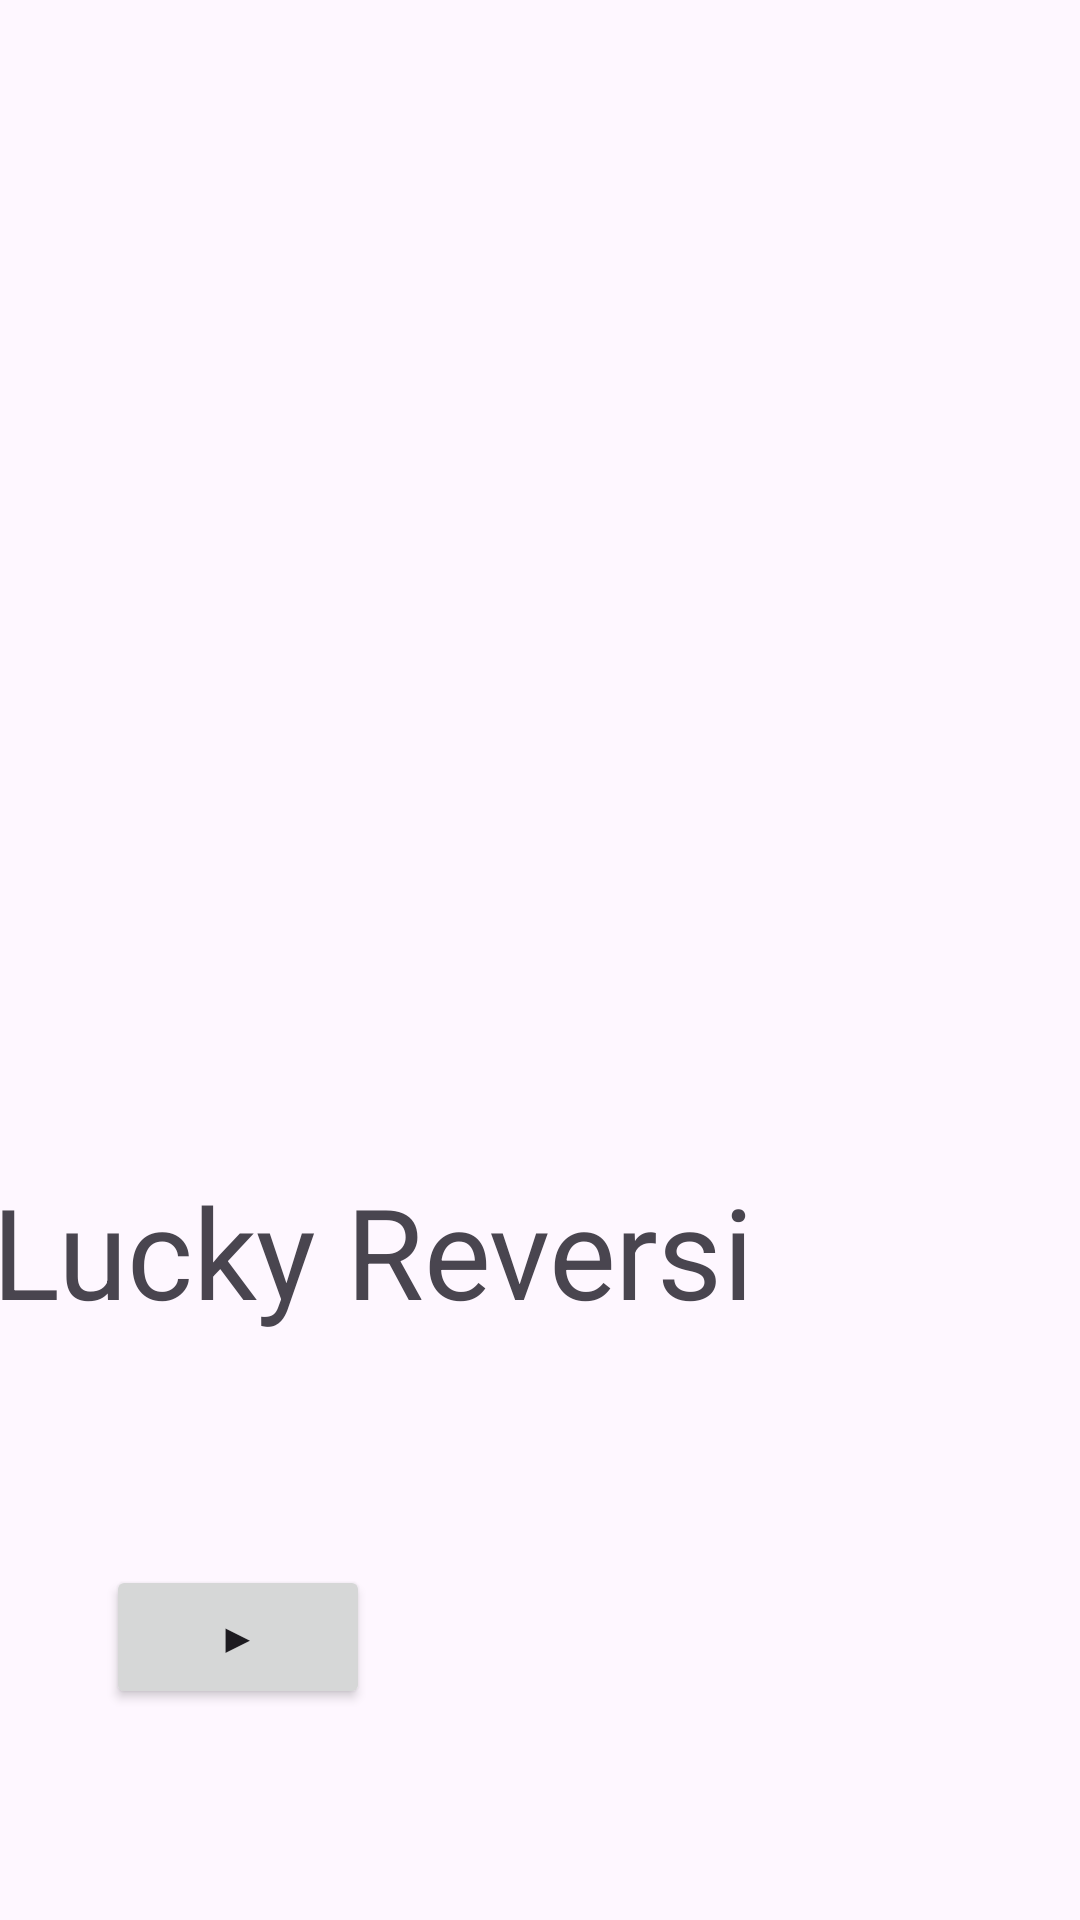

Write the Android layout XML for this screen, with the resource values it uses.
<!-- AndroidManifest.xml: application theme Theme.Lukcyreversi -->
<!-- res/layout/activity_main.xml -->
<?xml version="1.0" encoding="utf-8"?>
<androidx.constraintlayout.widget.ConstraintLayout xmlns:android="http://schemas.android.com/apk/res/android"
    xmlns:app="http://schemas.android.com/apk/res-auto"
    xmlns:tools="http://schemas.android.com/tools"
    android:layout_width="match_parent"
    android:layout_height="match_parent"
    tools:context=".MainActivity">

    <TextView
        android:id="@+id/title"
        android:layout_width="86dp"
        android:layout_height="22dp"
        android:scaleX="3"
        android:scaleY="3"
        android:text="Lucky Reversi"
        app:layout_constraintBottom_toBottomOf="parent"
        app:layout_constraintEnd_toEndOf="parent"
        app:layout_constraintHorizontal_bias="0.304"
        app:layout_constraintStart_toStartOf="parent"
        app:layout_constraintTop_toTopOf="parent"
        app:layout_constraintVertical_bias="0.664" />

    <Button
        android:id="@+id/button"
        android:layout_width="wrap_content"
        android:layout_height="wrap_content"
        android:text="▶"
        app:layout_constraintBottom_toBottomOf="parent"
        app:layout_constraintEnd_toEndOf="parent"
        app:layout_constraintHorizontal_bias="0.13"
        app:layout_constraintStart_toStartOf="parent"
        app:layout_constraintTop_toTopOf="parent"
        app:layout_constraintVertical_bias="0.881" />

    <ImageView
        android:id="@+id/imageView1"
        android:layout_width="wrap_content"
        android:layout_height="wrap_content"
        app:srcCompat="@drawable/osero_kawai"
        tools:layout_editor_absoluteX="0dp"
        tools:layout_editor_absoluteY="-158dp" />

</androidx.constraintlayout.widget.ConstraintLayout>
<!-- resources referenced by this layout -->
<resources>
  <style name="Theme.Lukcyreversi" parent="Base.Theme.Lukcyreversi" />
  <style name="Base.Theme.Lukcyreversi" parent="Theme.Material3.DayNight.NoActionBar">
          
          
      </style>
</resources>
